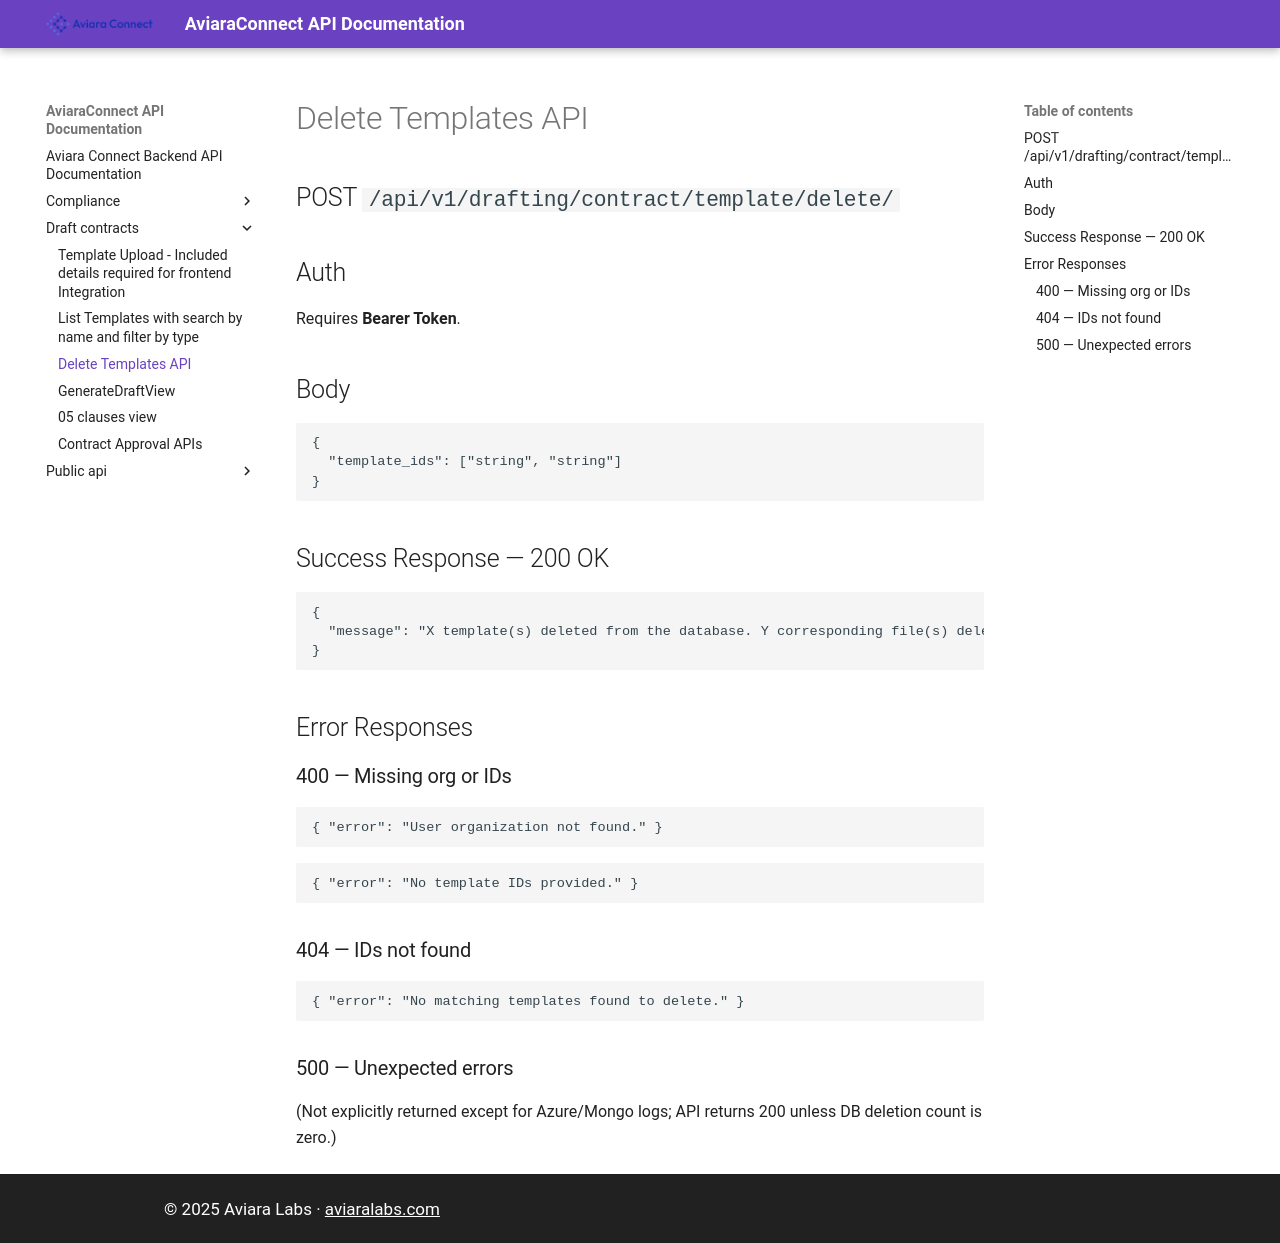

repository: chiraagb/mkdocs-connect · page: draft_contracts/03_delete_templates/index.html · generator: mkdocs

# Delete Templates API

## POST `/api/v1/drafting/contract/template/delete/`

## Auth

Requires **Bearer Token**.

## Body

```json
{
  "template_ids": ["string", "string"]
}
```

## Success Response — 200 OK

```json
{
  "message": "X template(s) deleted from the database. Y corresponding file(s) deleted from Azure Storage."
}
```

## Error Responses

### 400 — Missing org or IDs

```json
{ "error": "User organization not found." }
```

```json
{ "error": "No template IDs provided." }
```

### 404 — IDs not found

```json
{ "error": "No matching templates found to delete." }
```

### 500 — Unexpected errors

(Not explicitly returned except for Azure/Mongo logs; API returns 200 unless DB deletion count is zero.)
